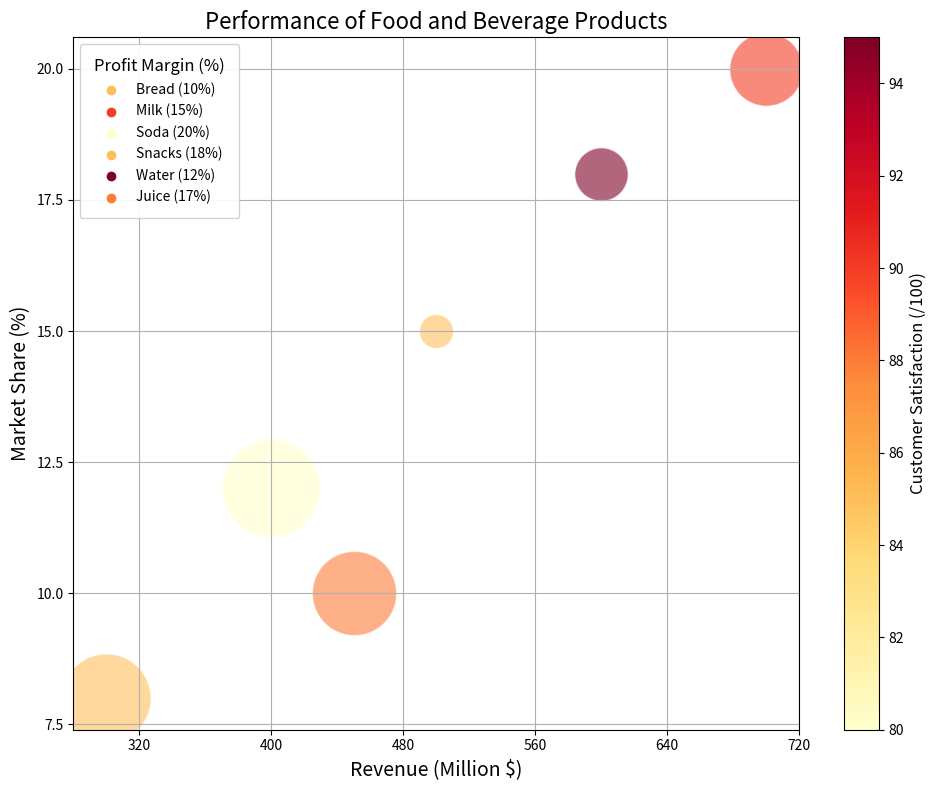

Source code (Python): (Note: this script raises an exception after producing the figure.)
import matplotlib.pyplot as plt
import matplotlib.colors as mcolors
from matplotlib.cm import ScalarMappable
from matplotlib.ticker import MaxNLocator
import numpy as np
import pandas as pd
from pandas import DataFrame

data = DataFrame({
    'Product': ['Bread', 'Milk', 'Soda', 'Snacks', 'Water', 'Juice'],
    'Revenue (Million $)': [500, 700, 400, 300, 600, 450],
    'Market Share (%)': [15, 20, 12, 8, 18, 10],
    'Profit Margin (%)': [10, 15, 20, 18, 12, 17],
    'Customer Satisfaction (/100)': [85, 90, 80, 85, 95, 88]
})

data_labels = list(data.columns[1:])
line_labels = list(data['Product'])
data_values = data.values[:,1:].astype(float)

# Create figure
fig, ax = plt.subplots(figsize=(10, 8))

colors = list(mcolors.TABLEAU_COLORS.keys())
bubble_sizes = np.interp(data_values[:,2], (data_values[:,2].min(), data_values[:,2].max()), (600, 5000))

# Normalize color value to range of cmap values
norm = plt.Normalize(data_values[:,3].min(), data_values[:,3].max())
cmap = plt.get_cmap("YlOrRd")

for i in range(len(data_values)):
    ax.scatter(data_values[i, 0], data_values[i, 1],
                 s=bubble_sizes[i], color=cmap(norm(data_values[i, 3])),
                 label=None, alpha=0.6, edgecolors='w')
    ax.scatter([], [], label=f"{line_labels[i]} ({data_values[i, 2]:.0f}%)", color=cmap(norm(data_values[i, 3])))

ax.legend(title=data_labels[2], title_fontsize=12, borderpad=1, frameon=True, framealpha=0.9, facecolor='white')

sm = ScalarMappable(cmap=cmap, norm=norm)
sm.set_array([])

cbar = plt.colorbar(sm, ax=ax)
cbar.set_label(data_labels[3], fontsize=12)

ax.set_xlabel(data_labels[0], fontsize=14)
ax.set_ylabel(data_labels[1], fontsize=14)
ax.set_title("Performance of Food and Beverage Products", fontsize=16)

ax.xaxis.set_major_locator(MaxNLocator(nbins=6))
ax.yaxis.set_major_locator(MaxNLocator(nbins=6))
ax.grid(True)

plt.tight_layout()
plt.savefig("/cpfs01/user/yehancheng/workspace/datasets/SimChartV2/demo/bubble/png/381_202312311429.png")
plt.clf()
